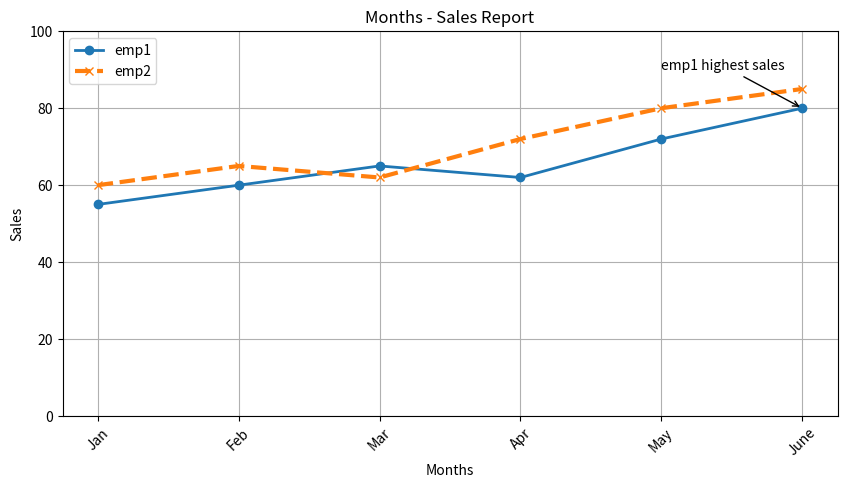

The matplotlib source for this figure:
# import matplotlib
import matplotlib.pyplot as plt

# x-axis
months = ["Jan","Feb","Mar","Apr","May","June"]
# y-axis
emp1 = [55,60,65,62,72,80]
emp2 = [60,65,62,72,80,85]

plt.figure(figsize=(10,5))

plt.plot(months,
         emp1,
         marker="o",
         linestyle="-",
         linewidth="2",
         label="emp1")

plt.plot(months,
         emp2,
         linestyle="--",
         linewidth="3",
         label="emp2",
         marker="x")

plt.xlabel("Months")
plt.ylabel("Sales")
plt.title("Months - Sales Report")
plt.xticks(rotation=45)
plt.ylim(0,100)
plt.grid()
plt.legend()
plt.annotate("emp1 highest sales",
             xy=("June",80),
             xytext=("May",90),
             arrowprops=dict(arrowstyle="->"))
plt.savefig("line.png")
plt.show()
